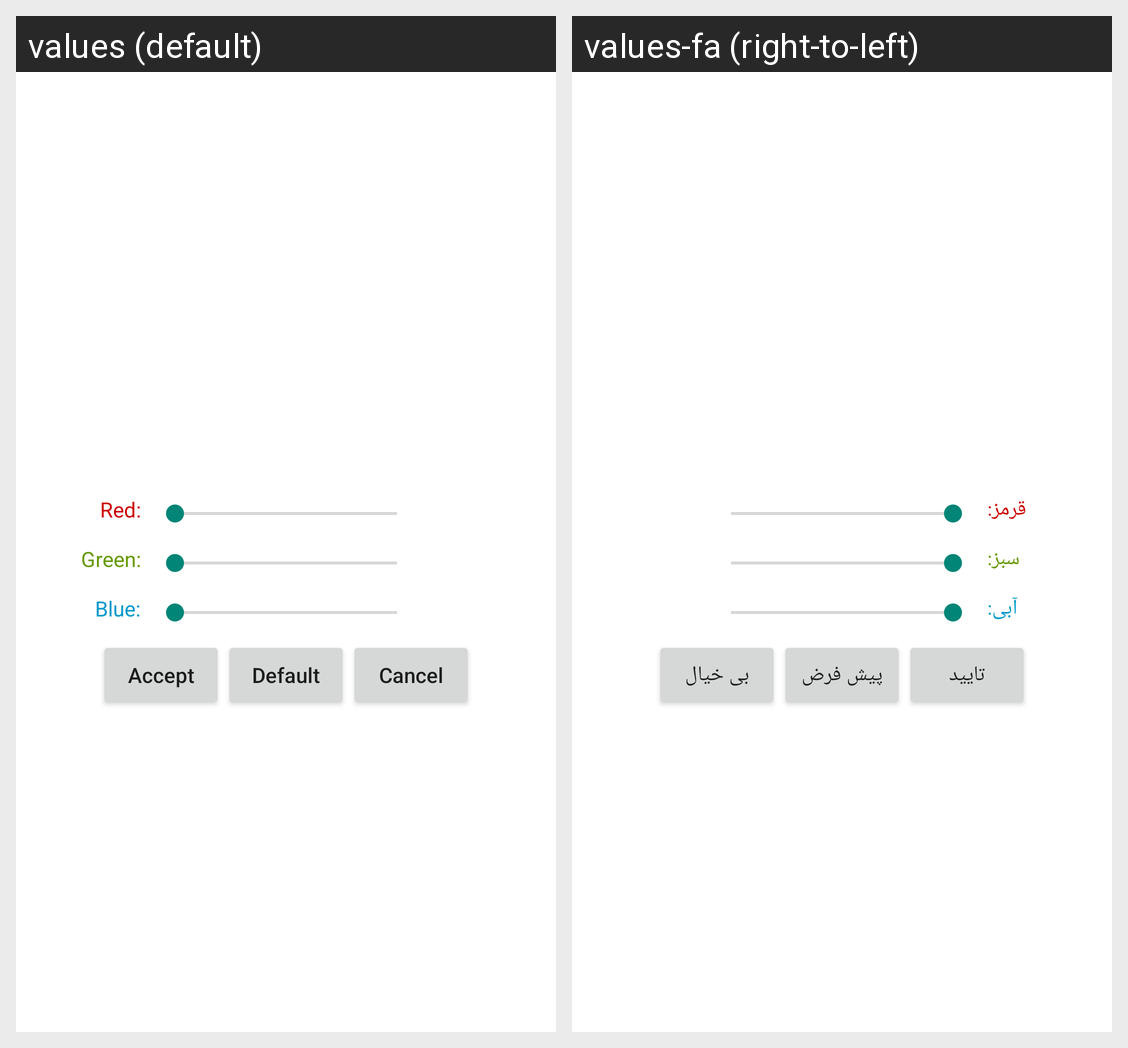

Strings drawn on this Android screen and how each of the app's shown locales translates them:
Android screen res/layout/activity_color_picker.xml rendered under 2 locales, left to right: values (default), values-fa (right-to-left). Device: Nexus 5 (rendered at 1080×1920; each locale shown at half size, 540×960, under a caption strip naming it); theme Theme.AppCompat.Light.Dialog.
Strings drawn on this screen, with the default value and each locale's value (text and hints the layout hard-codes, and strings that could not be matched under every locale, appear in the picture but are not listed):

accept_color
  values: Accept
  values-fa: تایید

reset_to_default_color
  values: Default
  values-fa: پیش فرض

dont_accept_color
  values: Cancel
  values-fa: بی خیال
